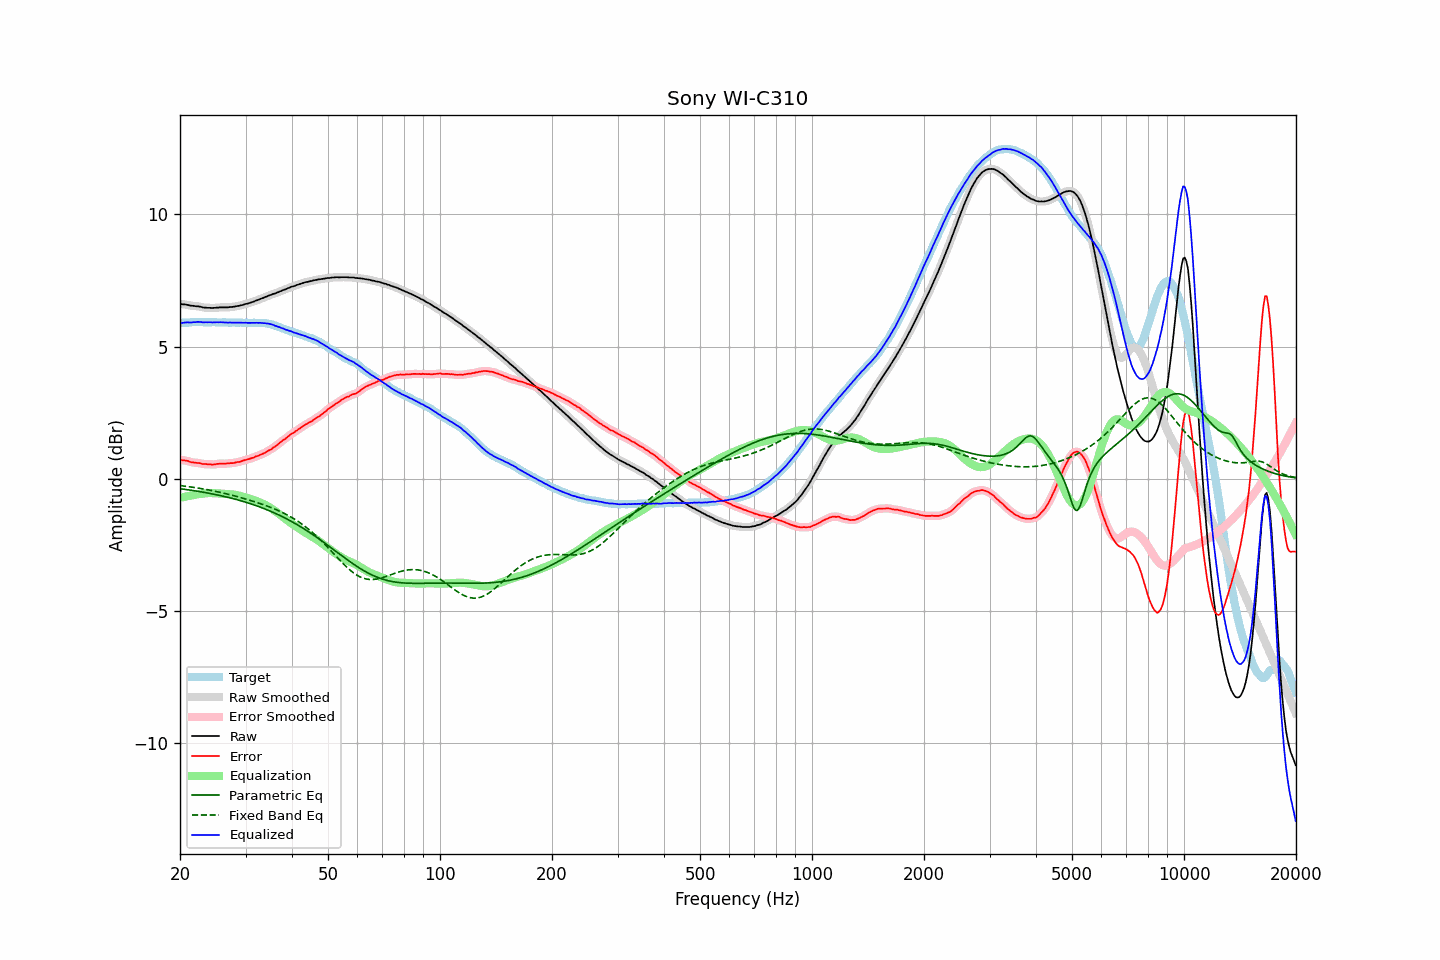

Data behind this chart, as committed beside it:
frequency, raw, error, smoothed, error_smoothed, equalization, parametric_eq, fixed_band_eq, equalized_raw, equalized_smoothed, target
20.00, 6.61, 0.72, 6.61, 0.72, -0.72, -0.38, -0.26, 5.89, 5.89, 5.89
20.20, 6.60, 0.71, 6.61, 0.71, -0.71, -0.39, -0.27, 5.89, 5.90, 5.89
20.40, 6.59, 0.69, 6.60, 0.70, -0.70, -0.39, -0.27, 5.90, 5.90, 5.90
20.61, 6.59, 0.69, 6.59, 0.69, -0.68, -0.40, -0.28, 5.91, 5.91, 5.90
20.81, 6.58, 0.68, 6.58, 0.68, -0.67, -0.41, -0.29, 5.91, 5.91, 5.90
21.02, 6.57, 0.67, 6.57, 0.66, -0.66, -0.42, -0.30, 5.91, 5.91, 5.90
21.23, 6.55, 0.64, 6.56, 0.65, -0.65, -0.43, -0.31, 5.91, 5.91, 5.91
21.44, 6.54, 0.62, 6.55, 0.63, -0.63, -0.44, -0.32, 5.91, 5.91, 5.92
21.66, 6.54, 0.62, 6.54, 0.61, -0.62, -0.45, -0.32, 5.92, 5.91, 5.92
21.87, 6.53, 0.60, 6.53, 0.61, -0.61, -0.46, -0.33, 5.92, 5.92, 5.93
22.09, 6.52, 0.60, 6.53, 0.60, -0.60, -0.47, -0.34, 5.92, 5.93, 5.92
22.31, 6.52, 0.59, 6.52, 0.60, -0.59, -0.48, -0.35, 5.93, 5.93, 5.93
22.54, 6.51, 0.59, 6.51, 0.59, -0.58, -0.49, -0.36, 5.93, 5.93, 5.92
22.76, 6.50, 0.57, 6.50, 0.57, -0.57, -0.50, -0.37, 5.93, 5.93, 5.93
22.99, 6.48, 0.56, 6.49, 0.56, -0.57, -0.51, -0.38, 5.92, 5.92, 5.93
23.22, 6.47, 0.56, 6.48, 0.55, -0.56, -0.52, -0.39, 5.91, 5.92, 5.92
23.45, 6.47, 0.56, 6.47, 0.55, -0.55, -0.53, -0.40, 5.92, 5.92, 5.92
23.69, 6.46, 0.55, 6.47, 0.55, -0.55, -0.54, -0.42, 5.92, 5.92, 5.92
23.92, 6.46, 0.55, 6.46, 0.55, -0.54, -0.55, -0.43, 5.92, 5.92, 5.92
24.16, 6.46, 0.55, 6.46, 0.54, -0.54, -0.56, -0.44, 5.92, 5.92, 5.91
24.40, 6.45, 0.53, 6.46, 0.54, -0.54, -0.57, -0.45, 5.91, 5.92, 5.92
24.65, 6.46, 0.54, 6.46, 0.54, -0.55, -0.59, -0.46, 5.92, 5.91, 5.92
24.89, 6.46, 0.54, 6.46, 0.54, -0.55, -0.60, -0.48, 5.91, 5.91, 5.92
25.14, 6.47, 0.56, 6.47, 0.56, -0.55, -0.61, -0.49, 5.92, 5.92, 5.91
25.39, 6.47, 0.56, 6.48, 0.57, -0.56, -0.62, -0.50, 5.92, 5.92, 5.91
25.65, 6.48, 0.57, 6.48, 0.57, -0.56, -0.64, -0.52, 5.92, 5.92, 5.91
25.91, 6.48, 0.57, 6.48, 0.57, -0.57, -0.65, -0.53, 5.92, 5.92, 5.91
26.16, 6.48, 0.56, 6.48, 0.57, -0.57, -0.66, -0.54, 5.91, 5.91, 5.92
26.43, 6.48, 0.57, 6.48, 0.57, -0.57, -0.68, -0.56, 5.91, 5.91, 5.92
26.69, 6.48, 0.58, 6.48, 0.57, -0.58, -0.69, -0.57, 5.91, 5.91, 5.91
26.96, 6.48, 0.58, 6.49, 0.58, -0.58, -0.71, -0.59, 5.90, 5.91, 5.91
27.23, 6.49, 0.59, 6.49, 0.59, -0.58, -0.72, -0.60, 5.91, 5.91, 5.90
27.50, 6.49, 0.59, 6.50, 0.59, -0.59, -0.74, -0.62, 5.90, 5.91, 5.90
27.77, 6.50, 0.59, 6.50, 0.60, -0.60, -0.75, -0.64, 5.91, 5.91, 5.91
28.05, 6.51, 0.60, 6.51, 0.61, -0.61, -0.77, -0.65, 5.91, 5.91, 5.91
28.33, 6.52, 0.62, 6.52, 0.62, -0.62, -0.79, -0.67, 5.91, 5.90, 5.90
28.62, 6.53, 0.63, 6.53, 0.63, -0.63, -0.80, -0.68, 5.90, 5.90, 5.90
28.90, 6.54, 0.64, 6.55, 0.64, -0.64, -0.82, -0.70, 5.90, 5.90, 5.91
29.19, 6.56, 0.66, 6.56, 0.66, -0.66, -0.84, -0.72, 5.90, 5.90, 5.91
29.48, 6.57, 0.68, 6.58, 0.68, -0.68, -0.85, -0.74, 5.90, 5.90, 5.89
29.78, 6.59, 0.70, 6.59, 0.70, -0.69, -0.87, -0.75, 5.90, 5.90, 5.89
30.08, 6.61, 0.71, 6.61, 0.71, -0.71, -0.89, -0.77, 5.90, 5.90, 5.90
30.38, 6.62, 0.73, 6.63, 0.73, -0.73, -0.91, -0.79, 5.89, 5.90, 5.89
30.68, 6.64, 0.75, 6.64, 0.75, -0.75, -0.93, -0.81, 5.89, 5.89, 5.90
30.99, 6.66, 0.77, 6.66, 0.77, -0.77, -0.95, -0.83, 5.89, 5.89, 5.90
31.30, 6.68, 0.79, 6.68, 0.79, -0.79, -0.97, -0.85, 5.89, 5.89, 5.89
31.61, 6.70, 0.80, 6.71, 0.81, -0.81, -0.99, -0.86, 5.89, 5.90, 5.90
31.93, 6.73, 0.84, 6.73, 0.83, -0.83, -1.01, -0.88, 5.90, 5.90, 5.89
32.24, 6.75, 0.86, 6.75, 0.86, -0.85, -1.03, -0.90, 5.90, 5.90, 5.90
32.57, 6.77, 0.88, 6.78, 0.88, -0.88, -1.06, -0.92, 5.89, 5.90, 5.90
32.89, 6.80, 0.91, 6.80, 0.90, -0.90, -1.08, -0.94, 5.90, 5.89, 5.89
33.22, 6.82, 0.93, 6.82, 0.93, -0.93, -1.10, -0.96, 5.89, 5.89, 5.89
33.55, 6.84, 0.95, 6.85, 0.96, -0.96, -1.12, -0.99, 5.88, 5.89, 5.89
33.89, 6.87, 0.99, 6.87, 0.99, -0.99, -1.15, -1.01, 5.88, 5.88, 5.89
34.23, 6.89, 1.02, 6.90, 1.02, -1.02, -1.17, -1.03, 5.87, 5.87, 5.87
34.57, 6.92, 1.06, 6.92, 1.06, -1.06, -1.20, -1.05, 5.87, 5.86, 5.86
34.92, 6.94, 1.10, 6.94, 1.09, -1.09, -1.22, -1.08, 5.85, 5.85, 5.85
35.27, 6.96, 1.12, 6.97, 1.13, -1.13, -1.25, -1.10, 5.83, 5.83, 5.84
35.62, 6.99, 1.18, 6.99, 1.17, -1.17, -1.28, -1.12, 5.82, 5.81, 5.81
35.97, 7.00, 1.21, 7.01, 1.21, -1.22, -1.30, -1.15, 5.79, 5.79, 5.80
... 635 more rows
